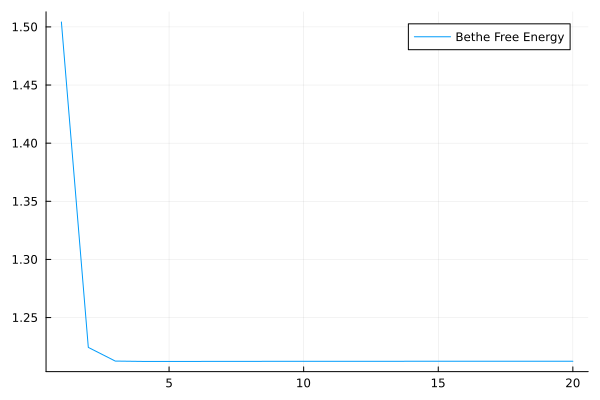

Values plotted in this chart, from the file beside it:
step, free_energy, delta
1, 1.504, 
2, 1.224, -0.2799
3, 1.213, -0.01174
4, 1.212, -0.0002929
5, 1.212, -0.0000197
6, 1.212, 0.00002031
7, 1.212, 0.00002674
8, 1.212, 0.00002516
9, 1.212, 0.00002112
10, 1.212, 0.00001654
11, 1.212, 0.00001236
12, 1.212, 0.000008944
13, 1.212, 0.000006341
14, 1.212, 0.000004434
15, 1.212, 0.000003073
16, 1.212, 0.000002117
17, 1.212, 0.000001452
18, 1.212, 0.0000009936
19, 1.212, 0.0000006786
20, 1.212, 0.0000004628
